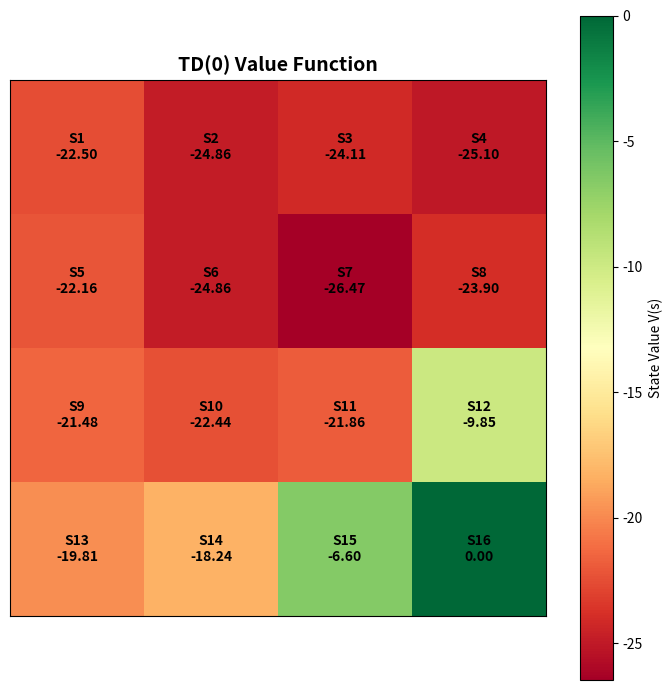
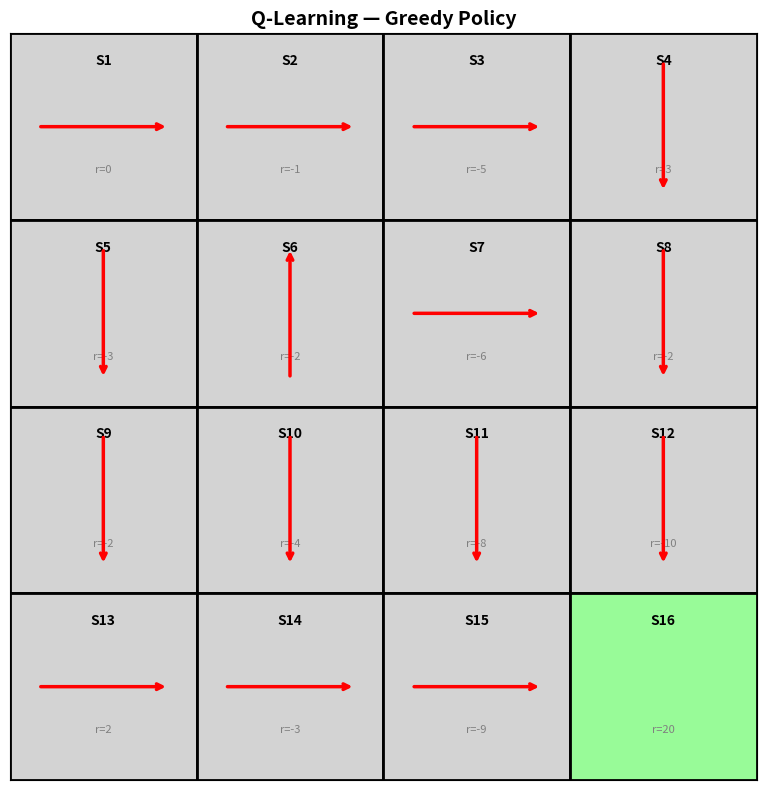
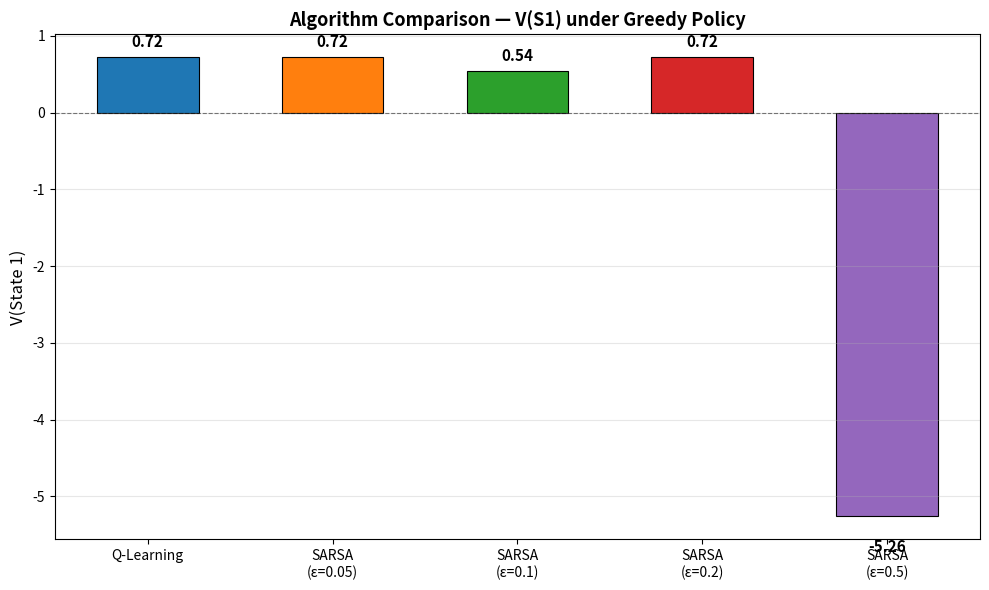

Recreate these plots in Python, in order.
import numpy as np
import matplotlib
matplotlib.use('Agg')
import matplotlib.pyplot as plt
from matplotlib.patches import Rectangle, FancyArrowPatch
import os

os.makedirs('results', exist_ok=True)

class GridWorld:
    def __init__(self):
        self.grid_size     = 4
        self.n_states      = 16
        self.terminal      = 16
        self.rewards       = {1:0, 2:-1, 3:-5, 4:3,
                               5:-3, 6:-2, 7:-6, 8:-2,
                               9:-2, 10:-4, 11:-8, 12:-10,
                               13:2, 14:-3, 15:-9, 16:20}
        self.n_actions     = 4

    def state_to_rc(self, s):
        s -= 1
        return s // self.grid_size, s % self.grid_size

    def rc_to_state(self, r, c):
        return r * self.grid_size + c + 1

    def available(self, s):
        if s == self.terminal:
            return []
        r, c = self.state_to_rc(s)
        acts = []
        if r > 0: acts.append(0)
        if r < self.grid_size - 1: acts.append(1)
        if c > 0: acts.append(2)
        if c < self.grid_size - 1: acts.append(3)
        return acts

    def step(self, s, a):
        if s == self.terminal:
            return s, 0
        r, c = self.state_to_rc(s)
        if a == 0: r = max(0, r - 1)
        elif a == 1: r = min(self.grid_size - 1, r + 1)
        elif a == 2: c = max(0, c - 1)
        else:        c = min(self.grid_size - 1, c + 1)
        ns = self.rc_to_state(r, c)
        return ns, self.rewards[ns]

env = GridWorld()

def td_zero(env, gamma=0.9, alpha=0.1, n_iter=500000):
    V = np.zeros(env.n_states + 1)
    s = 1
    for _ in range(n_iter):
        if s == env.terminal:
            s = 1; continue
        acts = env.available(s)
        if not acts:
            s = 1; continue
        a = np.random.choice(acts)
        ns, r = env.step(s, a)
        V[s] += alpha * (r + gamma * V[ns] - V[s])
        s = ns
    return V

np.random.seed(42)
V_td = td_zero(env)
print(f"V(S1) = {V_td[1]:.4f}")
for s in range(1, 17):
    print(f"  V(S{s:2d}) = {V_td[s]:7.3f}")

grid = np.array([[V_td[env.rc_to_state(r, c)] for c in range(4)] for r in range(4)])

fig, ax = plt.subplots(figsize=(7, 7))
im = ax.imshow(grid, cmap='RdYlGn')
plt.colorbar(im, ax=ax, label='State Value V(s)')
for r in range(4):
    for c in range(4):
        s = env.rc_to_state(r, c)
        ax.text(c, r, f'S{s}\n{V_td[s]:.2f}', ha='center', va='center',
                fontsize=10, fontweight='bold')
ax.set_title('TD(0) Value Function', fontsize=14, fontweight='bold')
ax.set_xticks([]); ax.set_yticks([])
plt.tight_layout()
plt.savefig('results/td_value_function.png', dpi=150, bbox_inches='tight')
plt.close()
print('Saved results/td_value_function.png')

def q_learning(env, gamma=0.9, alpha=0.1, n_iter=500000):
    Q = np.zeros((env.n_states + 1, env.n_actions))
    s = 1
    for _ in range(n_iter):
        if s == env.terminal:
            s = 1; continue
        acts = env.available(s)
        if not acts:
            s = 1; continue
        a = np.random.choice(acts)
        ns, r = env.step(s, a)
        n_acts = env.available(ns)
        max_q = max(Q[ns, na] for na in n_acts) if n_acts else 0.0
        Q[s, a] += alpha * (r + gamma * max_q - Q[s, a])
        s = ns
    return Q

np.random.seed(42)
Q_ql = q_learning(env)

V_ql = np.zeros(17)
for _ in range(1000):
    V_new = V_ql.copy()
    for s in range(1, 17):
        if s == 16: continue
        acts = env.available(s)
        if acts:
            ba = max(acts, key=lambda a: Q_ql[s, a])
            ns, r = env.step(s, ba)
            V_new[s] = r + 0.9 * V_ql[ns]
    if np.allclose(V_ql, V_new): break
    V_ql = V_new

print(f"V(S1) via Q-Learning greedy policy = {V_ql[1]:.4f}")

action_arrows = {0: (0, -0.35, 0, 0.35), 1: (0, 0.35, 0, -0.35),
                 2: (-0.35, 0, 0.35, 0), 3: (0.35, 0, -0.35, 0)}

fig, ax = plt.subplots(figsize=(8, 8))
for r in range(4):
    for c in range(4):
        s = env.rc_to_state(r, c)
        color = '#98FB98' if s == 16 else 'lightgray'
        rect = Rectangle((c - 0.5, r - 0.5), 1, 1, facecolor=color, edgecolor='black', lw=2)
        ax.add_patch(rect)
        ax.text(c, r - 0.33, f'S{s}', ha='center', fontsize=10, fontweight='bold')
        ax.text(c, r + 0.25, f'r={env.rewards[s]}', ha='center', fontsize=8, color='gray')
        if s != 16:
            acts = env.available(s)
            best = max(acts, key=lambda a: Q_ql[s, a])
            dx, dy, sx, sy = action_arrows[best]
            ax.annotate('', xy=(c + dx, r + dy), xytext=(c + sx, r + sy),
                        arrowprops=dict(arrowstyle='->', lw=2.5, color='red'))

ax.set_xlim(-0.5, 3.5); ax.set_ylim(3.5, -0.5)
ax.set_aspect('equal')
ax.set_title('Q-Learning — Greedy Policy', fontsize=14, fontweight='bold')
ax.set_xticks([]); ax.set_yticks([])
plt.tight_layout()
plt.savefig('results/qlearning_policy.png', dpi=150, bbox_inches='tight')
plt.close()
print('Saved results/qlearning_policy.png')

def sarsa(env, epsilon, gamma=0.9, alpha=0.1, n_iter=500000):
    Q = np.zeros((env.n_states + 1, env.n_actions))

    def eps_greedy(s):
        acts = env.available(s)
        if not acts: return None
        if np.random.random() < epsilon:
            return np.random.choice(acts)
        return max(acts, key=lambda a: Q[s, a])

    s = 1
    a = eps_greedy(s)
    for _ in range(n_iter):
        if s == env.terminal or a is None:
            s = 1; a = eps_greedy(s); continue
        ns, r = env.step(s, a)
        na = eps_greedy(ns)
        q_next = Q[ns, na] if (ns != 16 and na is not None) else 0.0
        Q[s, a] += alpha * (r + gamma * q_next - Q[s, a])
        s, a = ns, na
    return Q

epsilon_values = [0.05, 0.1, 0.2, 0.5]
sarsa_V1 = {}

for eps in epsilon_values:
    np.random.seed(42)
    Q_s = sarsa(env, epsilon=eps)
    V_s = np.zeros(17)
    for _ in range(1000):
        V_new = V_s.copy()
        for s in range(1, 17):
            if s == 16: continue
            acts = env.available(s)
            if acts:
                ba = max(acts, key=lambda a: Q_s[s, a])
                ns, r = env.step(s, ba)
                V_new[s] = r + 0.9 * V_s[ns]
        if np.allclose(V_s, V_new): break
        V_s = V_new
    sarsa_V1[eps] = V_s[1]
    print(f"SARSA ε={eps:.2f}  V(S1) = {V_s[1]:.4f}")

algorithms = ['Q-Learning'] + [f'SARSA\n(ε={e})' for e in epsilon_values]
values     = [V_ql[1]]     + [sarsa_V1[e] for e in epsilon_values]
colors     = ['#1f77b4', '#ff7f0e', '#2ca02c', '#d62728', '#9467bd']

fig, ax = plt.subplots(figsize=(10, 6))
bars = ax.bar(algorithms, values, color=colors, width=0.55, edgecolor='black', linewidth=0.8)
for bar, val in zip(bars, values):
    ypos = bar.get_height() + (0.1 if val >= 0 else -0.5)
    ax.text(bar.get_x() + bar.get_width() / 2, ypos,
            f'{val:.2f}', ha='center', va='bottom', fontsize=11, fontweight='bold')
ax.axhline(0, color='black', linewidth=0.8, linestyle='--', alpha=0.5)
ax.set_ylabel('V(State 1)', fontsize=12)
ax.set_title('Algorithm Comparison — V(S1) under Greedy Policy', fontsize=13, fontweight='bold')
ax.grid(True, alpha=0.3, axis='y')
plt.tight_layout()
plt.savefig('results/rl_comparison.png', dpi=150, bbox_inches='tight')
plt.close()
print('Saved results/rl_comparison.png')
